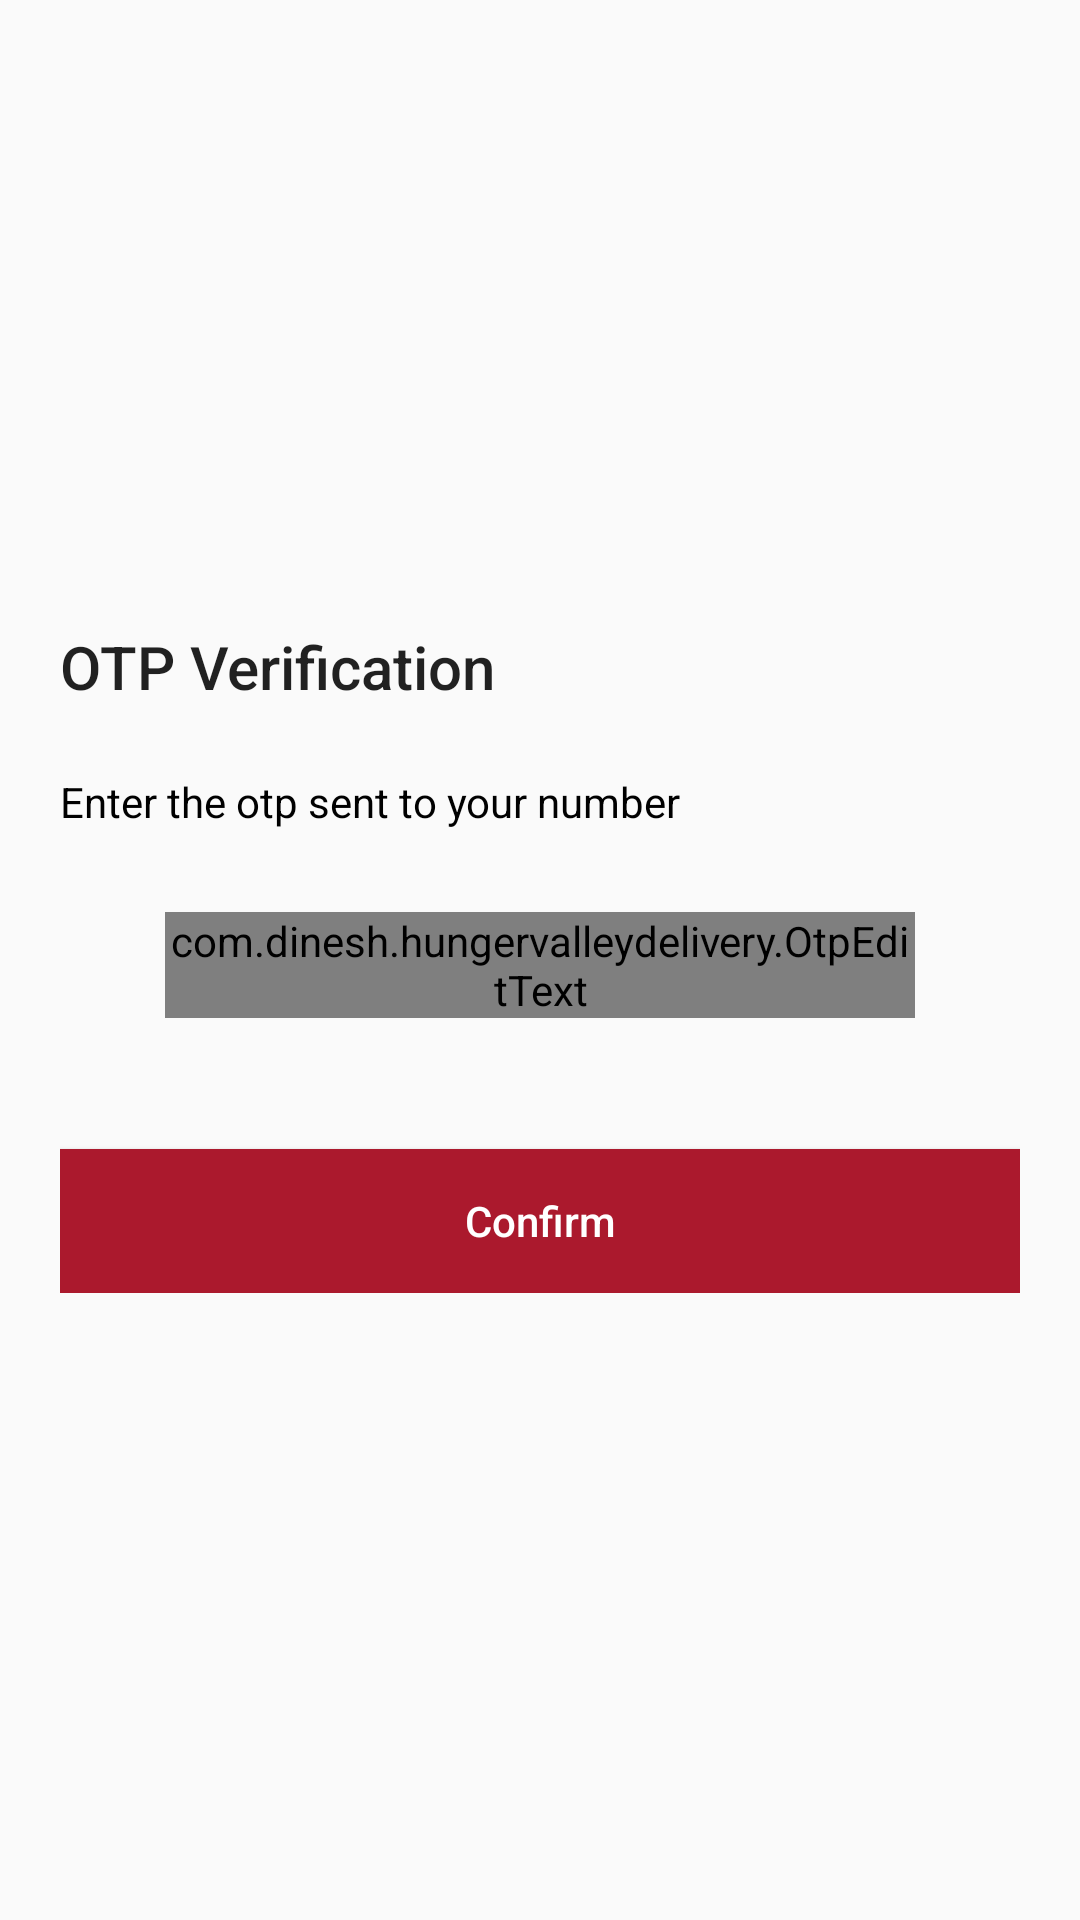

Here is an Android app screen rendered from its layout file. Give the layout XML and the strings, colors and styles it references.
<!-- AndroidManifest.xml: application theme AppTheme -->
<!-- res/layout/activity_o_t_p.xml -->
<?xml version="1.0" encoding="utf-8"?>
<RelativeLayout xmlns:android="http://schemas.android.com/apk/res/android"
    xmlns:app="http://schemas.android.com/apk/res-auto"
    xmlns:tools="http://schemas.android.com/tools"
    android:layout_width="match_parent"
    android:layout_height="match_parent"
    tools:context=".MainActivity">

    <LinearLayout
        android:layout_width="match_parent"
        android:layout_height="match_parent"
        android:orientation="vertical">

        <LinearLayout
            android:layout_width="match_parent"
            android:layout_height="wrap_content"
            android:orientation="vertical">


            <androidx.appcompat.widget.Toolbar
                android:id="@+id/toolbar"
                android:layout_width="match_parent"
                android:layout_height="?attr/actionBarSize"
                android:elevation="4dp"
             />


        </LinearLayout>
    </LinearLayout>

    <LinearLayout
        android:id="@+id/container"
        android:layout_width="match_parent"
        android:layout_height="wrap_content"
        android:layout_centerInParent="true"
        android:orientation="vertical"
        android:padding="20dp">


        <TextView
            style="@style/Base.TextAppearance.AppCompat.Title"
            android:layout_width="wrap_content"
            android:layout_height="wrap_content"
            android:layout_marginBottom="22dp"
            android:text="OTP Verification">

        </TextView>

        <TextView
            android:layout_width="wrap_content"
            android:layout_height="wrap_content"
            android:layout_marginBottom="22dp"
            android:text="Enter the otp sent to your number"
            android:textColor="#000">

        </TextView>

        <LinearLayout
            android:layout_width="match_parent"
            android:layout_height="wrap_content"
            android:layout_gravity="center_vertical"
            android:gravity="center_vertical">

            <com.dinesh.hungervalleydelivery.OtpEditText
                android:id="@+id/et_otp"
                android:layout_width="match_parent"
                android:layout_height="wrap_content"
                android:layout_gravity="center"
                android:layout_marginLeft="35dp"
                android:layout_marginRight="35dp"
                android:layout_marginBottom="25dp"
                android:cursorVisible="true"
                android:digits="1234567890"
                android:gravity="center"
                android:inputType="number"
                android:maxLength="5"
                android:layout_marginTop="12dp"
                android:textIsSelectable="false"
                android:textSize="20sp" />

        </LinearLayout>


        <Button
            android:id="@+id/buttonContinue"
            android:layout_width="match_parent"
            android:layout_height="wrap_content"
            android:layout_centerHorizontal="true"
            android:layout_marginTop="12dp"
            android:background="@color/colorPrimaryDark"
            android:foreground="?attr/selectableItemBackground"
            android:text="Confirm"
            android:textAllCaps="false"
            android:textColor="#FFF" />


    </LinearLayout>

    <ProgressBar
        android:id="@+id/progressbar"
        android:layout_width="wrap_content"
        android:layout_height="wrap_content"
        android:layout_centerInParent="true"
        android:visibility="gone" />

</RelativeLayout>
<!-- resources referenced by this layout -->
<resources>
  <color name="colorPrimaryDark">#AB192D</color>
  <style name="AppTheme" parent="Theme.AppCompat.Light.NoActionBar">
          
          <item name="colorPrimary">@color/colorPrimary</item>
          <item name="colorPrimaryDark">@color/colorPrimaryDark</item>
          <item name="colorAccent">@color/colorAccent</item>
  
      </style>
  <color name="colorPrimary">#b2263c</color>
  <color name="colorAccent">#777676</color>
</resources>
